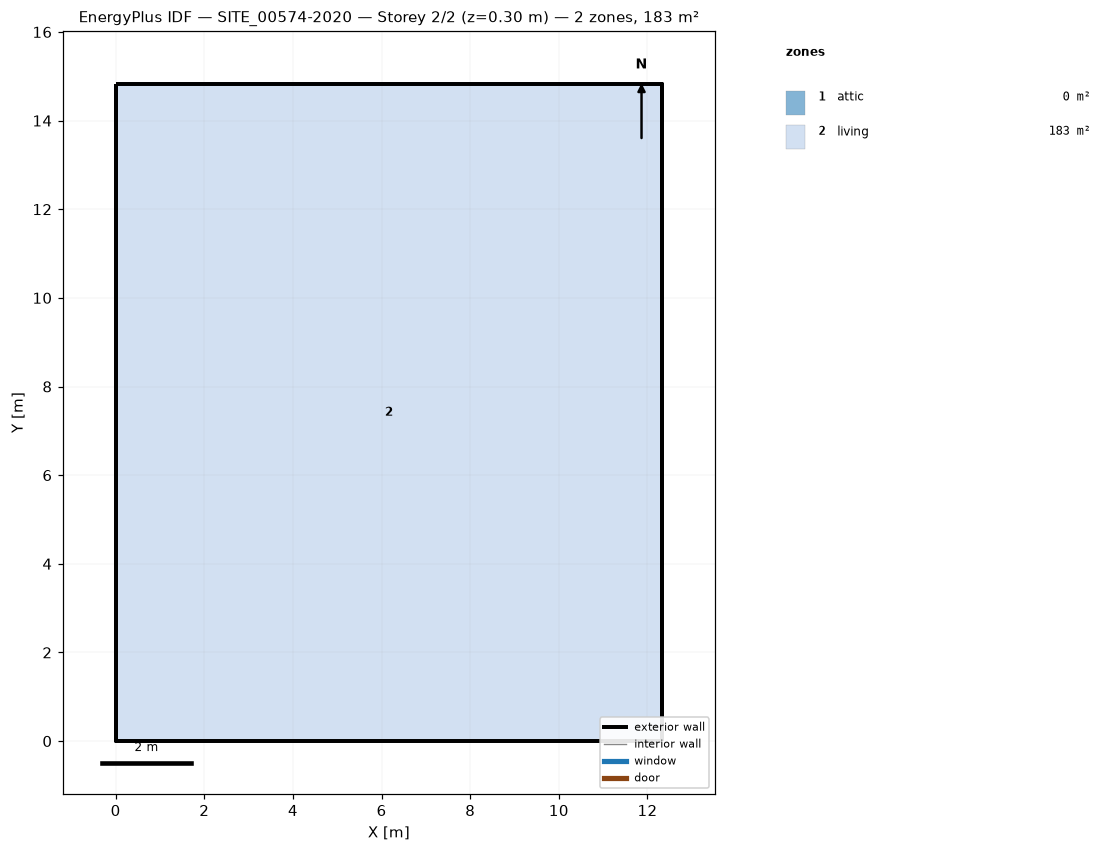
=== STOREY PLAN SPEC (per zone: floor XY polygon, exterior-wall plan segments, windows/doors) ===
zone 1: attic  (0.0 m²)
  exterior wall: (12.33, 0.00) – (12.33, 14.83) – (12.33, 7.41)  [22.2 m]
  exterior wall: (0.00, 14.83) – (0.00, 0.00) – (0.00, 7.41)  [22.2 m]
zone 2: living  (182.8 m²)
  floor: (0.00, 0.00) (0.00, 14.83) (12.33, 14.83) (12.33, 0.00)
  exterior wall: (0.00, 0.00) – (12.33, 0.00)  [12.3 m]
  exterior wall: (12.33, 0.00) – (12.33, 14.83)  [14.8 m]
  exterior wall: (12.33, 14.83) – (0.00, 14.83)  [12.3 m]
  exterior wall: (0.00, 14.83) – (0.00, 0.00)  [14.8 m]

=== DERIVED (storey summary) ===
Building: SITE_00574-2020
Storey: 2 of 2  (floor level z = 0.30 m)
Storey gross floor area: 182.8 m²
Zones on this storey: 2
  - attic: floor 0.0 m²; exterior wall 44.5 m (36.6 m²); WWR 0.0%
  - living: floor 182.8 m²; exterior wall 54.3 m (199.8 m²); WWR 0.0%
Zone adjacency: (none detected)